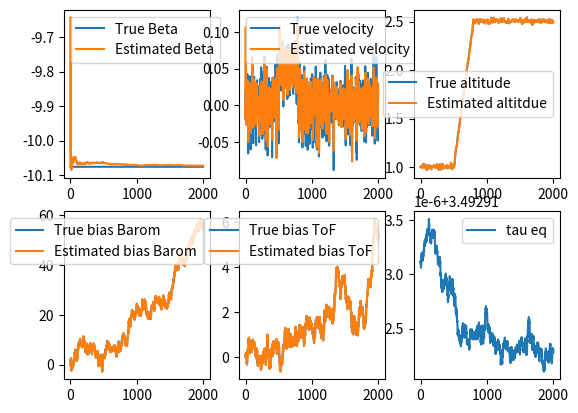

This figure's Python source:
import numpy as np
import matplotlib.pyplot as plt

# System parameters
T_s = 0.1  # Sampling time
g = 9.81   # Gravitational acceleration
mass = 3000

# Let tau be the % throttle
# lift (g) = alpha_0 * tau  + beta_0
alpha_0 = 8654
beta_0  = -797.67

# acc (m/s^2) = alpha * tau + beta

alpha_est = alpha_0 / mass
beta_est = (beta_0 - mass*g) / mass

# Equilibrium throttle
tau_eq = -beta_est / alpha_est 
tau_t = tau_eq  # throttle signal, will vary for real application  

# Measurement matrix C
C = np.array([
    [1, 0, 0, 1, 0],  # Barometer measurement with bias
    [1, 0, 0, 0, 1],  # ToF measurement with bias
    [1, 0, 0, 0, 0]   # GPS measurement without bias
])

# Process noise covariance matrix Q
sigma_z, sigma_v, sigma_beta = 0.001, 0.01, 1.74e-07
sigma_d_bar, sigma_d_ToF = 0.5, 0.1  
Q = np.diag([sigma_z**2, sigma_v**2, T_s*sigma_beta**2, sigma_d_bar**2, sigma_d_ToF**2])

# Measurement noise covariance matrix R
sigma_barom, sigma_gps, sigmAoF = 0.25 * T_s, 0.075 * T_s, 0.01 * T_s
R = np.diag([sigma_barom**2, sigma_gps**2, sigmAoF**2])

# Initial conditions
Sigma_pred = 1000 * np.eye(5)
x_pred = np.array([1, 0, beta_est, 0, 0]).reshape(-1, 1)  # Initial predicted state with biases
x_true = np.array([1, 0, beta_est, 0, 0]).reshape(-1, 1)  # Initial true state with biases

# Simulation parameters
t_sim = 2000
x_true_cache = np.zeros((5, t_sim))
x_meas_cache = np.zeros((5, t_sim))

def dynamics(x, tau=tau_eq):
    """ Simulate the system dynamics """
    # State transition matrix A
    A = np.array([
            [1, T_s, 0, 0, 0], 
            [0, 1, T_s, 0, 0],
            [0, 0, 1, 0, 0],
            [0, 0, 0, 1, 0],
            [0, 0, 0, 0, 1]
            ])
    
    d = np.array([
        [0],
        [T_s*alpha_est*tau],
        [0],
        [0],
        [0]
    ])
    w = np.random.multivariate_normal(np.zeros(5), Q).reshape(-1, 1)
    x_next = A @ x + d + w  # Dynamics include the effect of tau_t, alpha, and beta
    return x_next

def prediction_step(tau=tau_eq):
    A = np.array([
            [1, T_s, 0, 0, 0], 
            [0, 1, T_s, 0, 0],
            [0, 0, 1, 0, 0],
            [0, 0, 0, 1, 0],
            [0, 0, 0, 0, 1]
            ])
    
    d = np.array([
        [0],
        [T_s*alpha_est*tau],
        [0],
        [0],
        [0]
    ])
    x_pred = A @ x_meas + d 
    Sigma_pred = A @ Sigma_meas @ A.T + Q
    return x_pred, Sigma_pred


def measurement_update(y):
    M = C @ Sigma_pred @ C.T + R
    x_meas = x_pred +  (Sigma_pred @ C.T) @ np.linalg.solve(M, y - C @ x_pred)
    F = np.linalg.solve(M, C @ Sigma_pred)    
    Sigma_meas = Sigma_pred - (Sigma_pred @ C.T) @ F
    return x_meas, Sigma_meas

def output(x):
    """ Simulate the system output"""
    v = np.random.multivariate_normal(np.zeros(3), R).reshape(-1, 1)  
    y = C @ x + v  
    return y



tau = tau_eq
# PD Controller Parameters
Kp = 1  # Proportional gain
Kd = 0.5  # Derivative gain

# Desired altitude
altitude_ref = 1  # meters

# Initialize previous error for derivative calculation
previous_error = 0

# Main simulation loop
for t in range(t_sim):
    if t >= 500 and t <= 800:
        altitude_ref += 0.005
    
    # Calculate altitude error
    altitude = x_true[0, 0]  # Current altitude from the state vector
    error = altitude_ref - altitude
    
    # Derivative of the error
    derivative_of_error = (error - previous_error) / T_s
    
    # PD Controller to adjust tau
    tau = tau_eq + Kp * error + Kd * derivative_of_error
    
    # Update previous error
    previous_error = error

    # Simulate sensor measurements
    y = output(x_true)
    
    # if t > 30:
    #     y[1] += 0.5

    # Kalman Filter: Measurement update
    x_meas, Sigma_meas = measurement_update(y)
    
    
    
    #print(x_meas[3])

    # Kalman Filter: Time update
    x_pred, Sigma_pred = prediction_step(tau)
    
    # Simulate system dynamics
    x_true = dynamics(x_true, tau)

    # Store values for plotting
    x_true_cache[:, t] = x_true.ravel()
    x_meas_cache[:, t] = x_meas.ravel()

#Plot results
fig, ax = plt.subplots(nrows=2, ncols=3)

ax[0,0].plot(x_true_cache[2, :], label='True Beta')
ax[0,0].plot(x_meas_cache[2, :], label='Estimated Beta')
ax[0,0].legend()


ax[0, 1].plot(x_true_cache[1, :], label='True velocity')
ax[0, 1].plot(x_meas_cache[1, :], label='Estimated velocity')
ax[0, 1].legend()

ax[0, 2].plot(x_true_cache[0, :], label='True altitude')
ax[0, 2].plot(x_meas_cache[0, :], label='Estimated altitdue')
ax[0, 2].legend()

ax[1, 0].plot(x_true_cache[3, :], label='True bias Barom')
ax[1, 0].plot(x_meas_cache[3, :], label='Estimated bias Barom')
ax[1, 0].legend()

ax[1, 1].plot(x_true_cache[4, :], label='True bias ToF')
ax[1, 1].plot(x_meas_cache[4, :], label='Estimated bias ToF')
ax[1, 1].legend()


ax[1, 2].plot(-x_true_cache[2, :]/alpha_est, label='tau eq')
ax[1, 2].legend()
plt.show()
